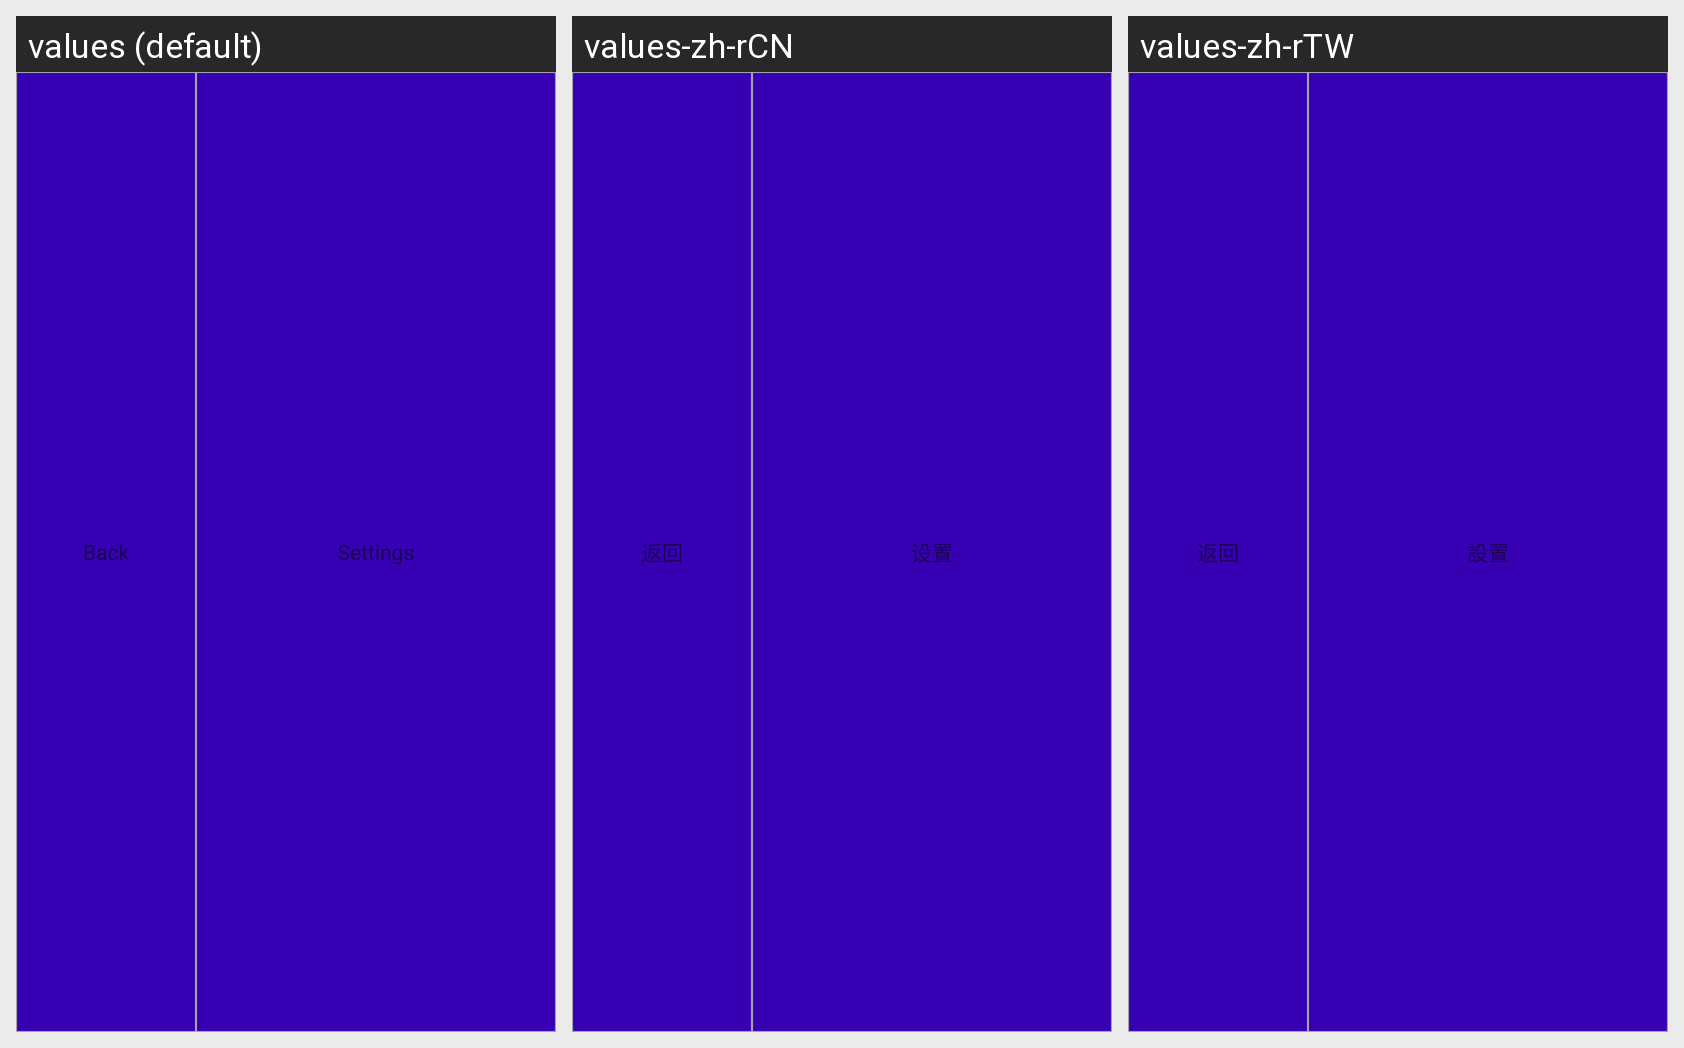

Here is an Android app screen in its default locale and in the app's own translations. Write out the translated-string differences for the strings that appear on this screen.
Android screen res/layout/dlg_bottom_menu.xml rendered under 3 locales, left to right: values (default), values-zh-rCN, values-zh-rTW. Device: Nexus 5 (rendered at 1080×1920; each locale shown at half size, 540×960, under a caption strip naming it); theme Theme.MaterialComponents.DayNight.NoActionBar.
Other locales in the repository, not shown: values-de, values-el, values-es, values-fr, values-ja, values-ko, values-nl, values-pt, values-ru.
Strings drawn on this screen, with the default value and each locale's value (text and hints the layout hard-codes, and strings that could not be matched under every locale, appear in the picture but are not listed):

action_back
  values: Back
  values-zh-rCN: 返回
  values-zh-rTW: 返回

settings
  values: Settings
  values-zh-rCN: 设置
  values-zh-rTW: 設置
